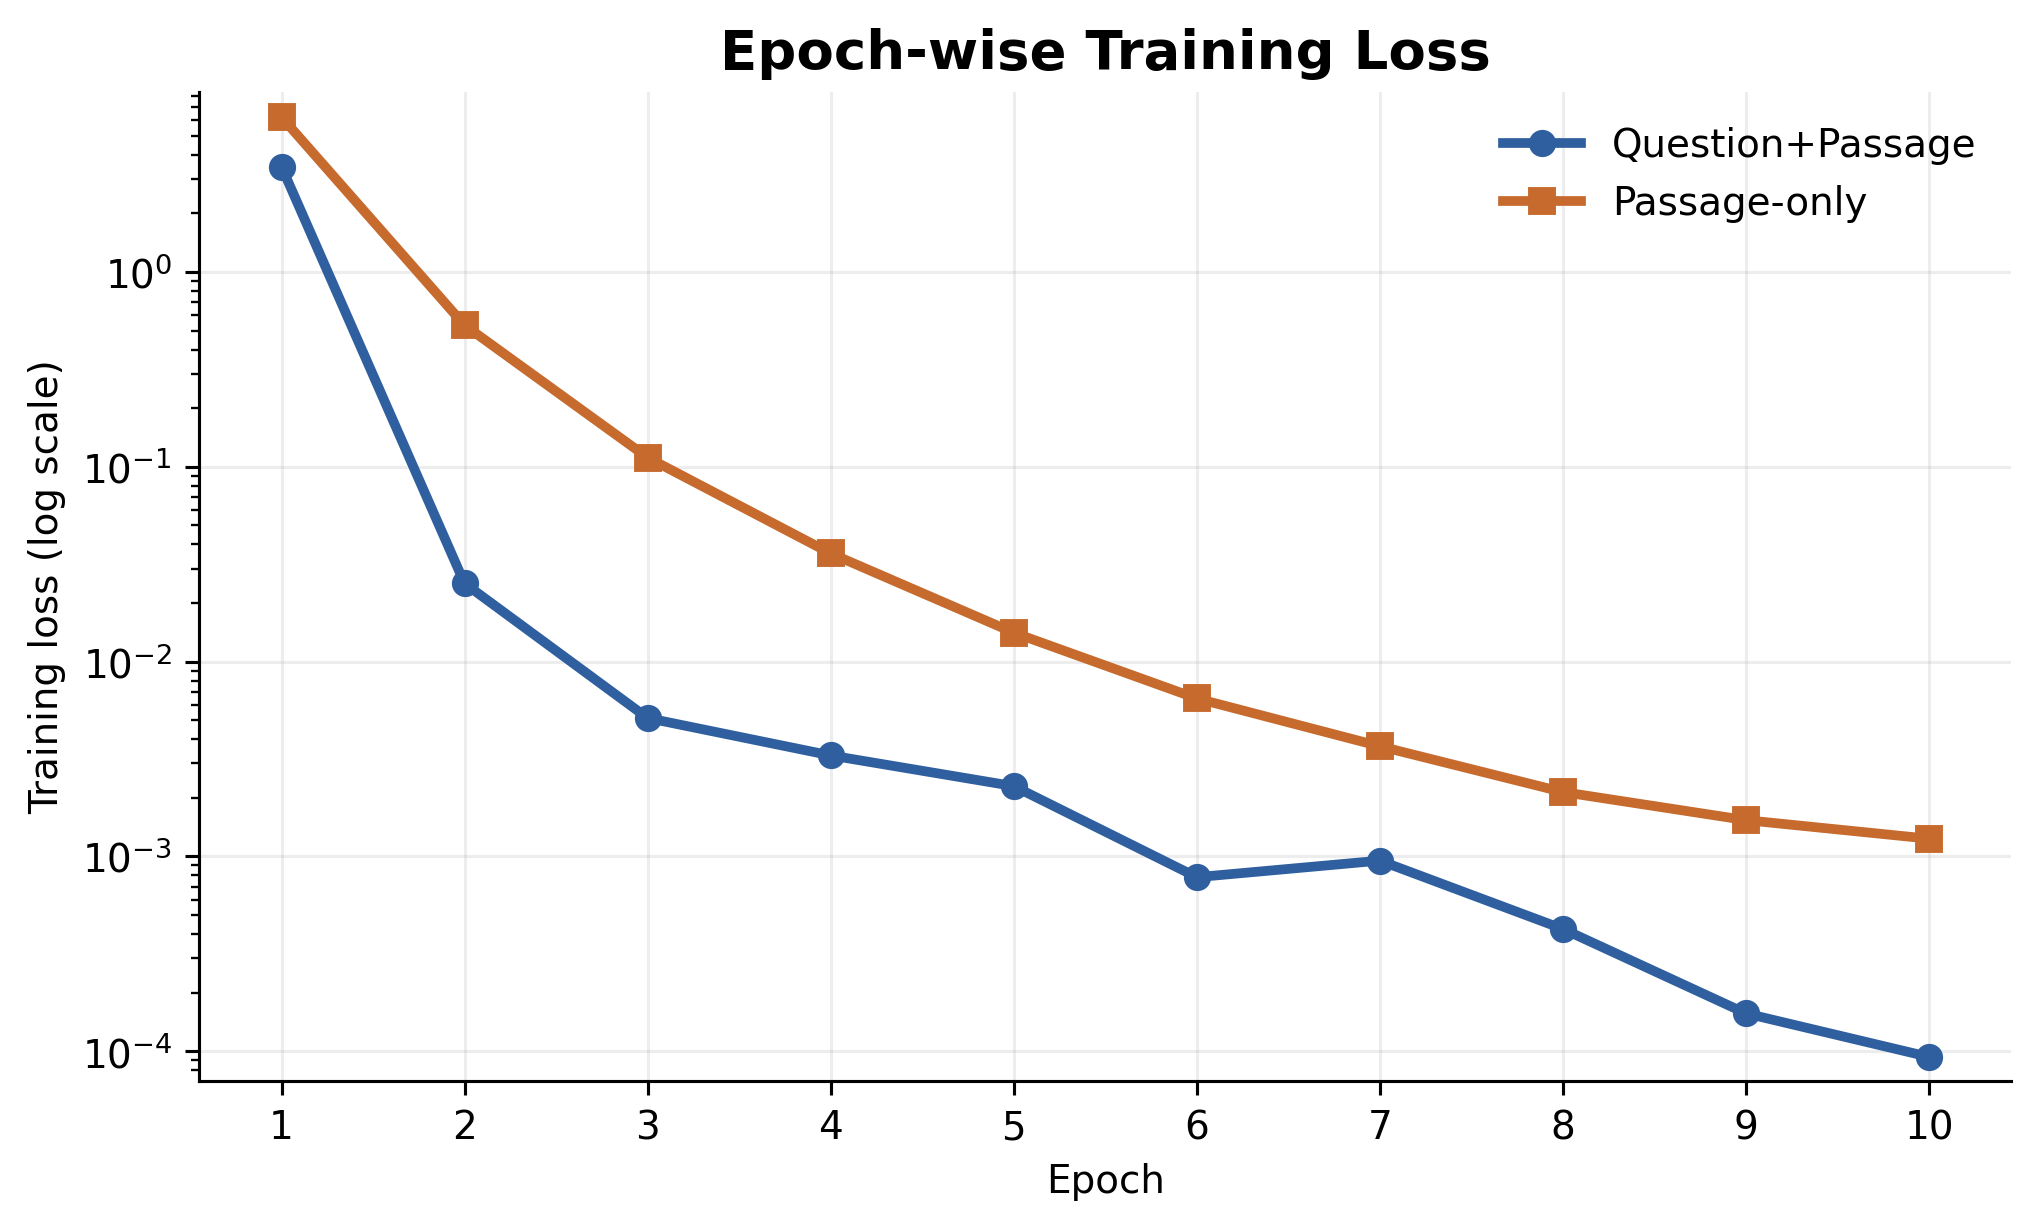

Data behind this chart, as committed beside it:
epoch, qp_loss, ponly_loss, qp_count, ponly_count
1, 3.472, 6.242, 3200, 3200
2, 0.02521, 0.5334, 3200, 3200
3, 0.005133, 0.1115, 3200, 3200
4, 0.0033, 0.03593, 3200, 3200
5, 0.002295, 0.01409, 3200, 3200
6, 0.0007827, 0.006472, 3200, 3200
7, 0.0009517, 0.003678, 3200, 3200
8, 0.0004243, 0.002141, 3200, 3200
9, 0.0001564, 0.001536, 3200, 3200
10, 9.354312500000004e-05, 0.001233, 3200, 3200
